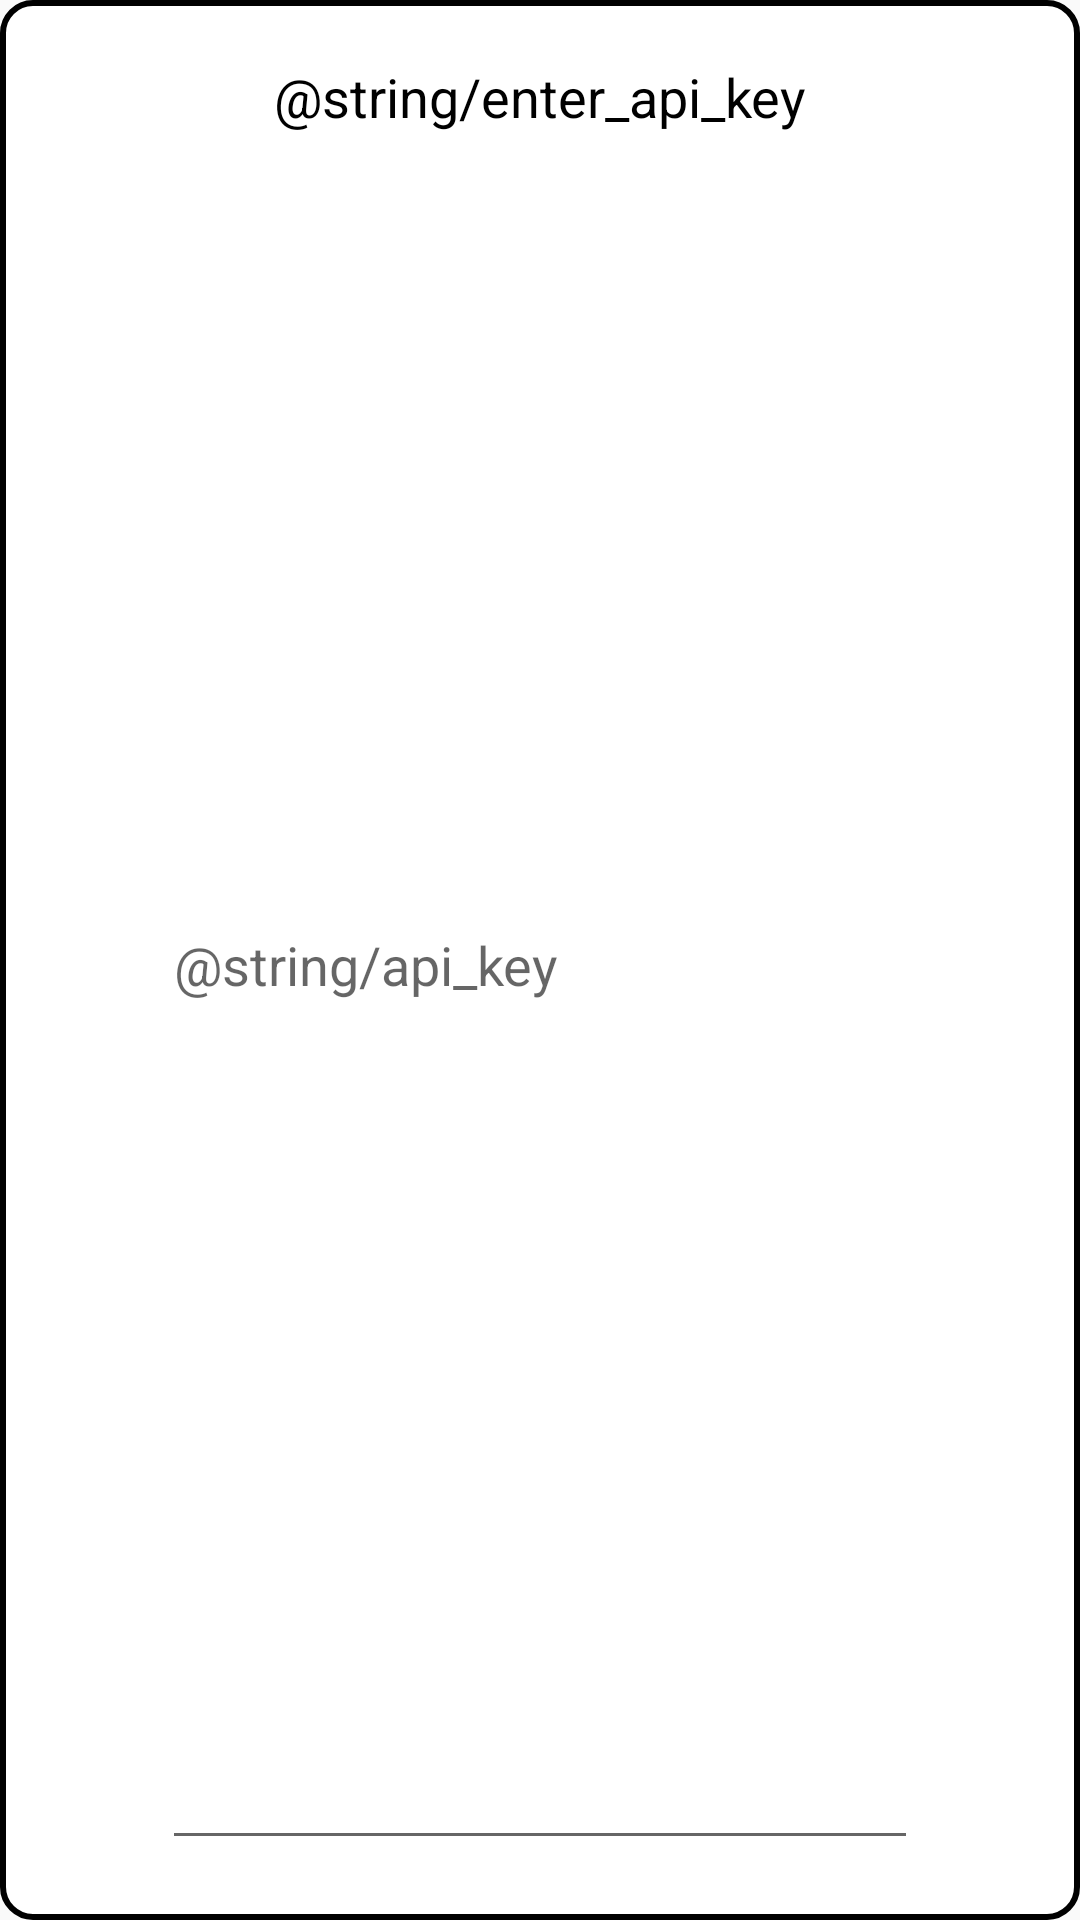

Here is an Android app screen rendered from its layout file. Give the layout XML and the strings, colors and styles it references.
<!-- AndroidManifest.xml: application theme AppTheme -->
<!-- res/layout/dialog_key_entry.xml -->
<?xml version="1.0" encoding="utf-8"?>
<androidx.constraintlayout.widget.ConstraintLayout xmlns:android="http://schemas.android.com/apk/res/android"
    android:layout_width="wrap_content"
    android:layout_height="wrap_content"
    xmlns:app="http://schemas.android.com/apk/res-auto"
    android:background="@drawable/key_entry_bg"
    android:padding="20dp">

    <TextView
        android:id="@+id/keyEntryTitle"
        android:text="@string/enter_api_key"
        android:layout_width="match_parent"
        android:layout_height="wrap_content"
        android:gravity="center_horizontal"
        app:layout_constraintLeft_toLeftOf="parent"
        app:layout_constraintRight_toRightOf="parent"
        app:layout_constraintTop_toTopOf="parent"
        android:textSize="18sp"
        android:textColor="#000000"/>

    <EditText
        android:id="@+id/keyInput"
        android:layout_marginLeft="15dp"
        android:layout_marginRight="15dp"
        android:layout_width="wrap_content"
        android:layout_height="match_parent"
        android:ems="12"
        android:inputType="text"
        app:layout_constraintLeft_toLeftOf="parent"
        app:layout_constraintRight_toRightOf="parent"
        app:layout_constraintTop_toBottomOf="@id/keyEntryTitle"
        android:hint="@string/api_key"/>

    <Button
        android:id="@+id/okBtn"
        android:text="@android:string/ok"
        android:layout_width="wrap_content"
        android:layout_height="wrap_content"
        app:layout_constraintTop_toBottomOf="@id/keyInput"
        app:layout_constraintRight_toRightOf="parent"
        app:layout_constraintLeft_toRightOf="@id/cancelBtn"
        app:layout_constraintBottom_toBottomOf="parent"/>

    <Button
        android:id="@+id/cancelBtn"
        android:text="@android:string/cancel"
        android:layout_width="wrap_content"
        android:layout_height="wrap_content"
        app:layout_constraintTop_toBottomOf="@id/keyInput"
        app:layout_constraintRight_toLeftOf="@id/okBtn"
        app:layout_constraintLeft_toLeftOf="parent"
        app:layout_constraintBottom_toBottomOf="parent"/>

</androidx.constraintlayout.widget.ConstraintLayout>
<!-- resources referenced by this layout -->
<resources>
  <!-- drawable key_entry_bg (drawable) -->
  <?xml version="1.0" encoding="utf-8"?>
  <shape
      xmlns:android="http://schemas.android.com/apk/res/android"
      android:shape="rectangle">
  
      
      <solid
          android:color="#FFFFFF" >
      </solid>
  
      
      <stroke
          android:width="2dp"
          android:color="#000000" >
      </stroke>
  
      
      <padding
          android:left="4dp"
          android:top="4dp"
          android:right="4dp"
          android:bottom="4dp"    >
      </padding>
  
      
      <corners
          android:radius="10dp"   >
      </corners>
  
  </shape>
  <style name="AppTheme" parent="Theme.AppCompat.Light.NoActionBar">
          
          <item name="colorPrimary">#FFFFFF</item>
          <item name="colorPrimaryDark">#EEEEEE</item>
          <item name="colorAccent">#555555</item>
      </style>
</resources>
